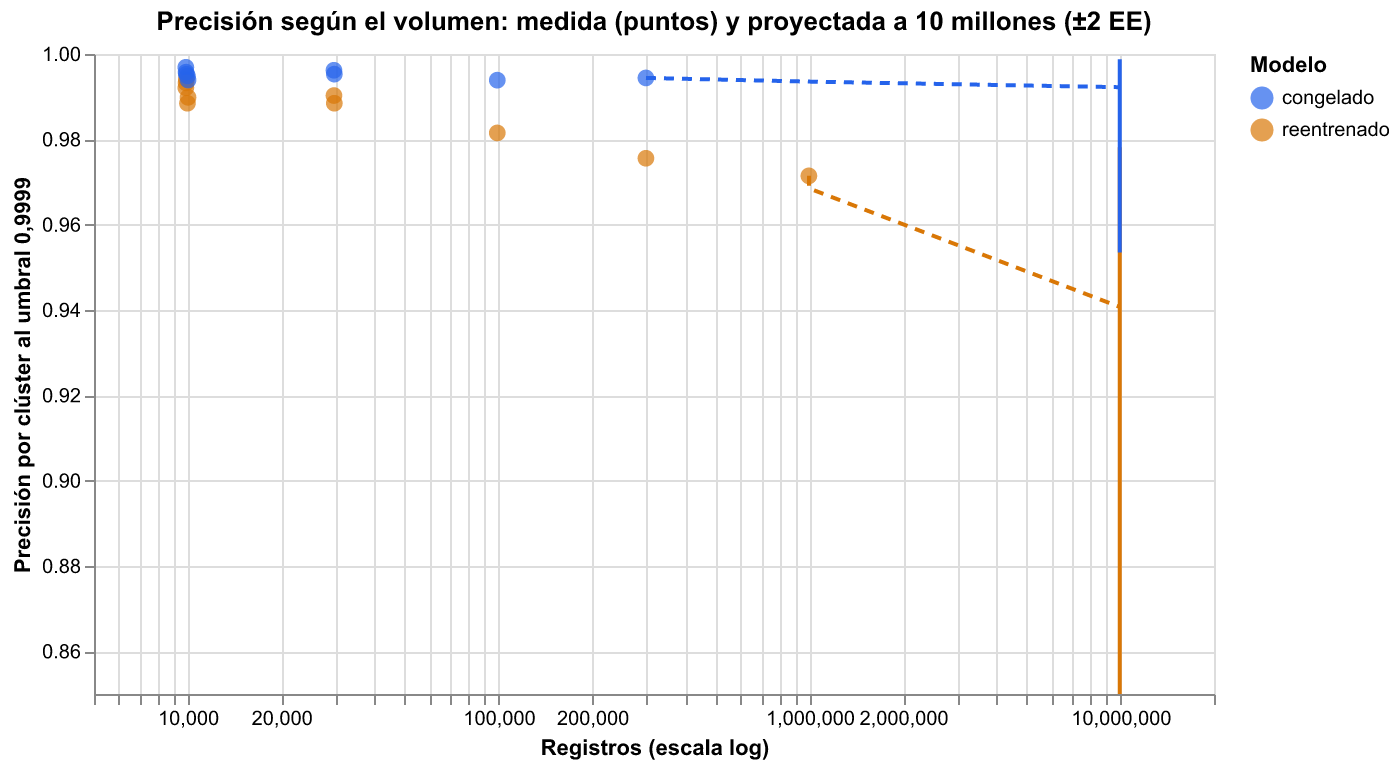

Data behind this chart, as committed beside it:
clave, n, n_objetivo, semilla, modelo, lambda, precision, recall, fp, fn, tp, pct_clusters_exactos, umbral_min_costo, fp_directos, motivo_familiar, clientes_mezclados, personas_en_clientes_mezclados, max_registros_en_un_cliente, fp_inducidos, fp_inducidos_top10_clientes, fp_inducidos_en_mezclas_solo_familiares, clientes_mezclados_solo_familiares
10000_7000, 9907, 10000, 7000, reentrenado, 0.0002749, 0.9941, 0.9971, 66, 32, 11110, 0.9891, 1, 18.0, 18.0, 12.0, 24.0, 7.0, 66.0, 64.0, 66.0, 12.0
10000_7000, 9907, 10000, 7000, congelado, 0.0002749, 0.9953, 0.9971, 53, 32, 11110, 0.991, 1, 15.0, 15.0, 8.0, 16.0, 7.0, 53.0, 53.0, 53.0, 8.0
10000_11, 9870, 10000, 11, reentrenado, 0.000268, 0.9921, 0.9967, 87, 36, 10899, 0.9867, 1, 30.0, 30.0, 17.0, 35.0, 8.0, 87.0, 72.0, 87.0, 17.0
10000_11, 9870, 10000, 11, congelado, 0.000268, 0.9969, 0.9967, 34, 36, 10899, 0.991, 1, 13.0, 13.0, 8.0, 17.0, 7.0, 34.0, 34.0, 34.0, 8.0
10000_22, 9888, 10000, 22, reentrenado, 0.0002681, 0.9932, 0.996, 75, 44, 10983, 0.9862, 1, 25.0, 25.0, 16.0, 32.0, 8.0, 75.0, 63.0, 75.0, 16.0
10000_22, 9888, 10000, 22, congelado, 0.0002681, 0.9957, 0.9962, 47, 42, 10985, 0.9889, 1, 23.0, 23.0, 11.0, 22.0, 6.0, 47.0, 46.0, 47.0, 11.0
10000_33, 10033, 10000, 33, reentrenado, 0.0002712, 0.9898, 0.9969, 117, 35, 11398, 0.9864, 1, 35.0, 35.0, 20.0, 40.0, 8.0, 117.0, 82.0, 117.0, 20.0
10000_33, 10033, 10000, 33, congelado, 0.0002712, 0.9939, 0.9969, 70, 35, 11398, 0.9903, 1, 18.0, 18.0, 12.0, 24.0, 7.0, 70.0, 66.0, 70.0, 12.0
10000_44, 9989, 10000, 44, reentrenado, 0.0002684, 0.9885, 0.9955, 131, 51, 11216, 0.9826, 1, 42.0, 42.0, 23.0, 46.0, 7.0, 131.0, 86.0, 131.0, 23.0
10000_44, 9989, 10000, 44, congelado, 0.0002684, 0.9949, 0.9954, 58, 52, 11215, 0.9877, 1, 19.0, 19.0, 12.0, 24.0, 7.0, 58.0, 54.0, 58.0, 12.0
30000_7000, 29641, 30000, 7000, reentrenado, 9.010206300943349e-05, 0.9885, 0.9967, 384, 110, 32891, 0.9841, 1, 124.0, 124.0, 67.0, 136.0, 9.0, 384.0, 123.0, 384.0, 67.0
30000_7000, 29641, 30000, 7000, congelado, 9.010206300943349e-05, 0.9953, 0.9966, 156, 111, 32890, 0.9906, 1, 47.0, 47.0, 27.0, 56.0, 7.0, 156.0, 94.0, 156.0, 27.0
30000_11, 29556, 30000, 11, reentrenado, 8.918845061374185e-05, 0.9903, 0.9957, 321, 140, 32632, 0.9852, 1, 100.0, 100.0, 57.0, 115.0, 8.0, 321.0, 113.0, 321.0, 57.0
30000_11, 29556, 30000, 11, congelado, 8.918845061374185e-05, 0.9962, 0.9957, 125, 141, 32631, 0.9909, 1, 35.0, 35.0, 21.0, 43.0, 8.0, 125.0, 93.0, 125.0, 21.0
100000_7000, 99088, 100000, 7000, reentrenado, 2.6908263854029856e-05, 0.9815, 0.9967, 2080, 371, 110387, 0.9776, 1, 776.0, 776.0, 355.0, 724.0, 9.0, 2080, 167.0, 2080, 355.0
100000_7000, 99088, 100000, 7000, congelado, 2.6908263854029856e-05, 0.9939, 0.9965, 681, 388, 110370, 0.9894, 1, 204.0, 204.0, 111.0, 227.0, 9.0, 681.0, 144.0, 681.0, 111.0
300000_7000, 297850, 300000, 7000, reentrenado, 8.96585757867233e-06, 0.9756, 0.9966, 8335, 1150, 332719, 0.9717, 1, 3273, 3273, 1426, 2922, 10.0, 8335, 228.0, 8335, 1426
300000_7000, 297850, 300000, 7000, congelado, 8.96585757867233e-06, 0.9944, 0.9964, 1876, 1202, 332667, 0.9897, 1, 594.0, 594.0, 317.0, 642.0, 9.0, 1876, 170.0, 1876, 317.0
1000000_7000 (publicado), 995688, 1000000, 7000, reentrenado, , 0.9714, 0.9962, 32790, 4299, 1115259, 0.9664, , , , , , , , , , 
